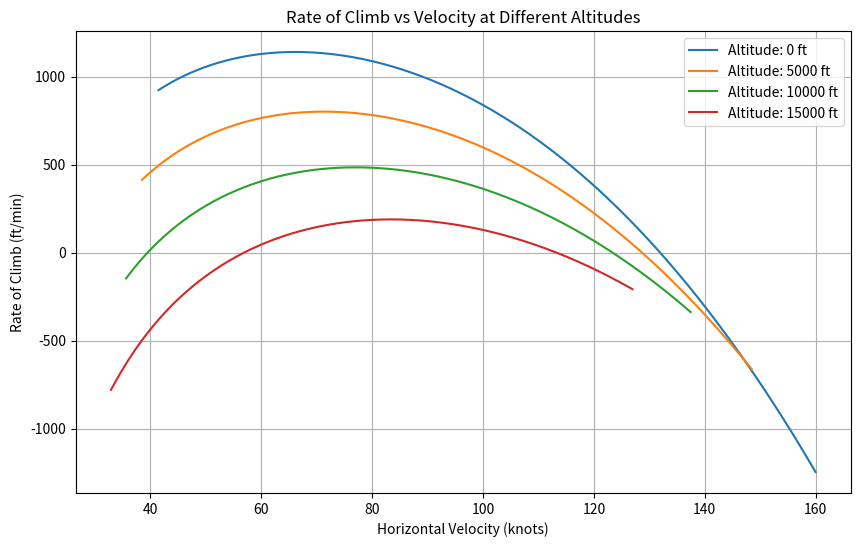
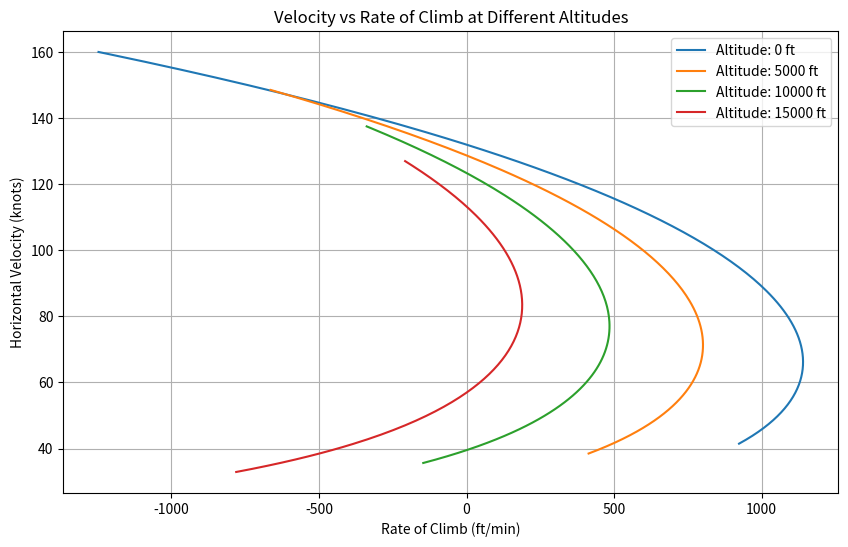

Write Python code to recreate these figures, in order.
import numpy as np
import matplotlib.pyplot as plt

# Given parameters
W = 2400  # Aircraft weight in lbs
CD0 = 0.0317  # Zero-lift drag coefficient
AR = 5.71  # Aspect Ratio
e0 = 0.6  # Oswald efficiency factor
CL_max = 1.45  # Maximum lift coefficient without flaps
BHP_SL = 180  # Brake Horsepower at sea level
eta_p = 0.8  # Assumed propeller efficiency
S = 160  # Estimated wing area in sq ft 
k = 1 / (np.pi * e0 * AR)
velocities = np.arange(70,271,1)
density_table = {
    0: 0.002377,
    5000: 0.002048,
    10000: 0.001755,
    15000: 0.001497,
}

# Altitudes to evaluate (in feet)
altitudes = [0, 5000, 10000, 15000]  # in ft

# Standard Atmosphere Properties at altitudes
rho_0 = 0.002377  # Sea level air density in slug/ft^3
g = 32.174  # Gravitational acceleration ft/s^2





def calculate_rate_of_climb(v, alt, rho):
    """
    Calculate the rate of climb for a given velocity and altitude.
    """
    D = get_drag(v, rho)
    P_av = BHP_SL * get_density_ratio(alt) * eta_p * 550
    P_req = D * v
    RC = (P_av - P_req) / W
    # Convert RC from ft/s to ft/min 
    RC_fpm = RC * 60
    return RC_fpm

def convert_ft_per_s_to_knots(velocities_ft_s):
    """Convert velocities from ft/s to knots"""
    return [v * 0.5925 for v in velocities_ft_s]


def get_drag(v, rho):
    return 0.5*rho*(v**2)*S*get_cd(v,rho)


def get_density_ratio(altitude):
    """Returns the density ratio at a given altitude based on the standard atmosphere."""
    return density_table[altitude] / rho_0

def get_cl(v, rho):
    return 2*W / (rho * v**2 * S)

def get_cd(v, rho):
    return CD0 + k * (get_cl(v,rho))**2

def get_cl_max_l_d():
    return np.sqrt(CD0/k)



def convert_v_to_veq(velocities, alt):
    return [v * np.sqrt(get_density_ratio(alt)) for v in velocities]

def calculate_air_density(altitude_ft):
    altitude_m = altitude_ft * 0.3048
    T0 = 288.15
    P0 = 101325
    g0 = 9.80665
    R = 287.058
    L = 0.0065
    T = T0 - (L * altitude_m)
    exponent = (g0 / (R * L))
    P = P0 * (1 - (L * altitude_m) / T0) ** exponent
    rho_metric = P / (R * T)
    rho_imperial = rho_metric * 0.062428
    return rho_imperial

def main():
    # Calculate all data once
    RC_data = {}
    Veq_data = {}
    
    for alt in altitudes:
        rho = density_table[alt]
        veq = convert_v_to_veq(velocities, alt)
        
        RC_values = []
        for v in veq:
            RC_fpm = calculate_rate_of_climb(v, alt, rho)
            RC_values.append(RC_fpm)
        
        RC_data[alt] = RC_values
        Veq_data[alt] = convert_ft_per_s_to_knots(veq)
    

    # Part a: RC vs Velocity
    plt.figure(figsize=(10, 6))
    for alt in altitudes:
        plt.plot(Veq_data[alt], RC_data[alt], label=f'Altitude: {alt} ft')
    
    plt.xlabel('Horizontal Velocity (knots)')
    plt.ylabel('Rate of Climb (ft/min)')
    plt.title('Rate of Climb vs Velocity at Different Altitudes')
    plt.grid(True)
    plt.legend()
    plt.show()

    # Part b: Velocity vs RC
    plt.figure(figsize=(10, 6))
    for alt in altitudes:
        plt.plot(RC_data[alt], Veq_data[alt], label=f'Altitude: {alt} ft')
    
    plt.xlabel('Rate of Climb (ft/min)')
    plt.ylabel('Horizontal Velocity (knots)')
    plt.title('Velocity vs Rate of Climb at Different Altitudes')
    plt.grid(True)
    plt.legend()
    plt.show()
    



if __name__ == "__main__":
    main()